Labelled photos from "demo_dataset", an image-classification folder in deepaktripathii/Industrial-Visual-Defect-Detection. The possible labels are: crack, dent, good, scratch, stain.

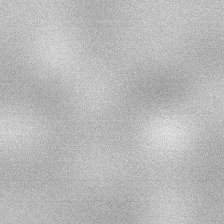
Label: good

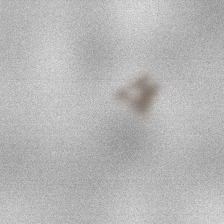
Label: stain

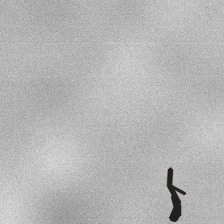
Label: crack

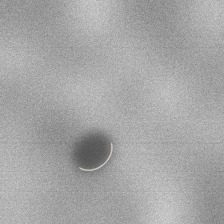
Label: dent

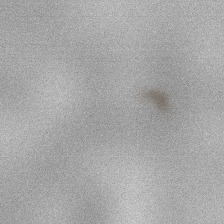
Label: stain

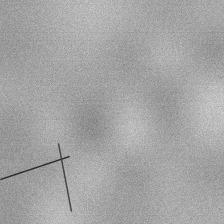
Label: scratch
